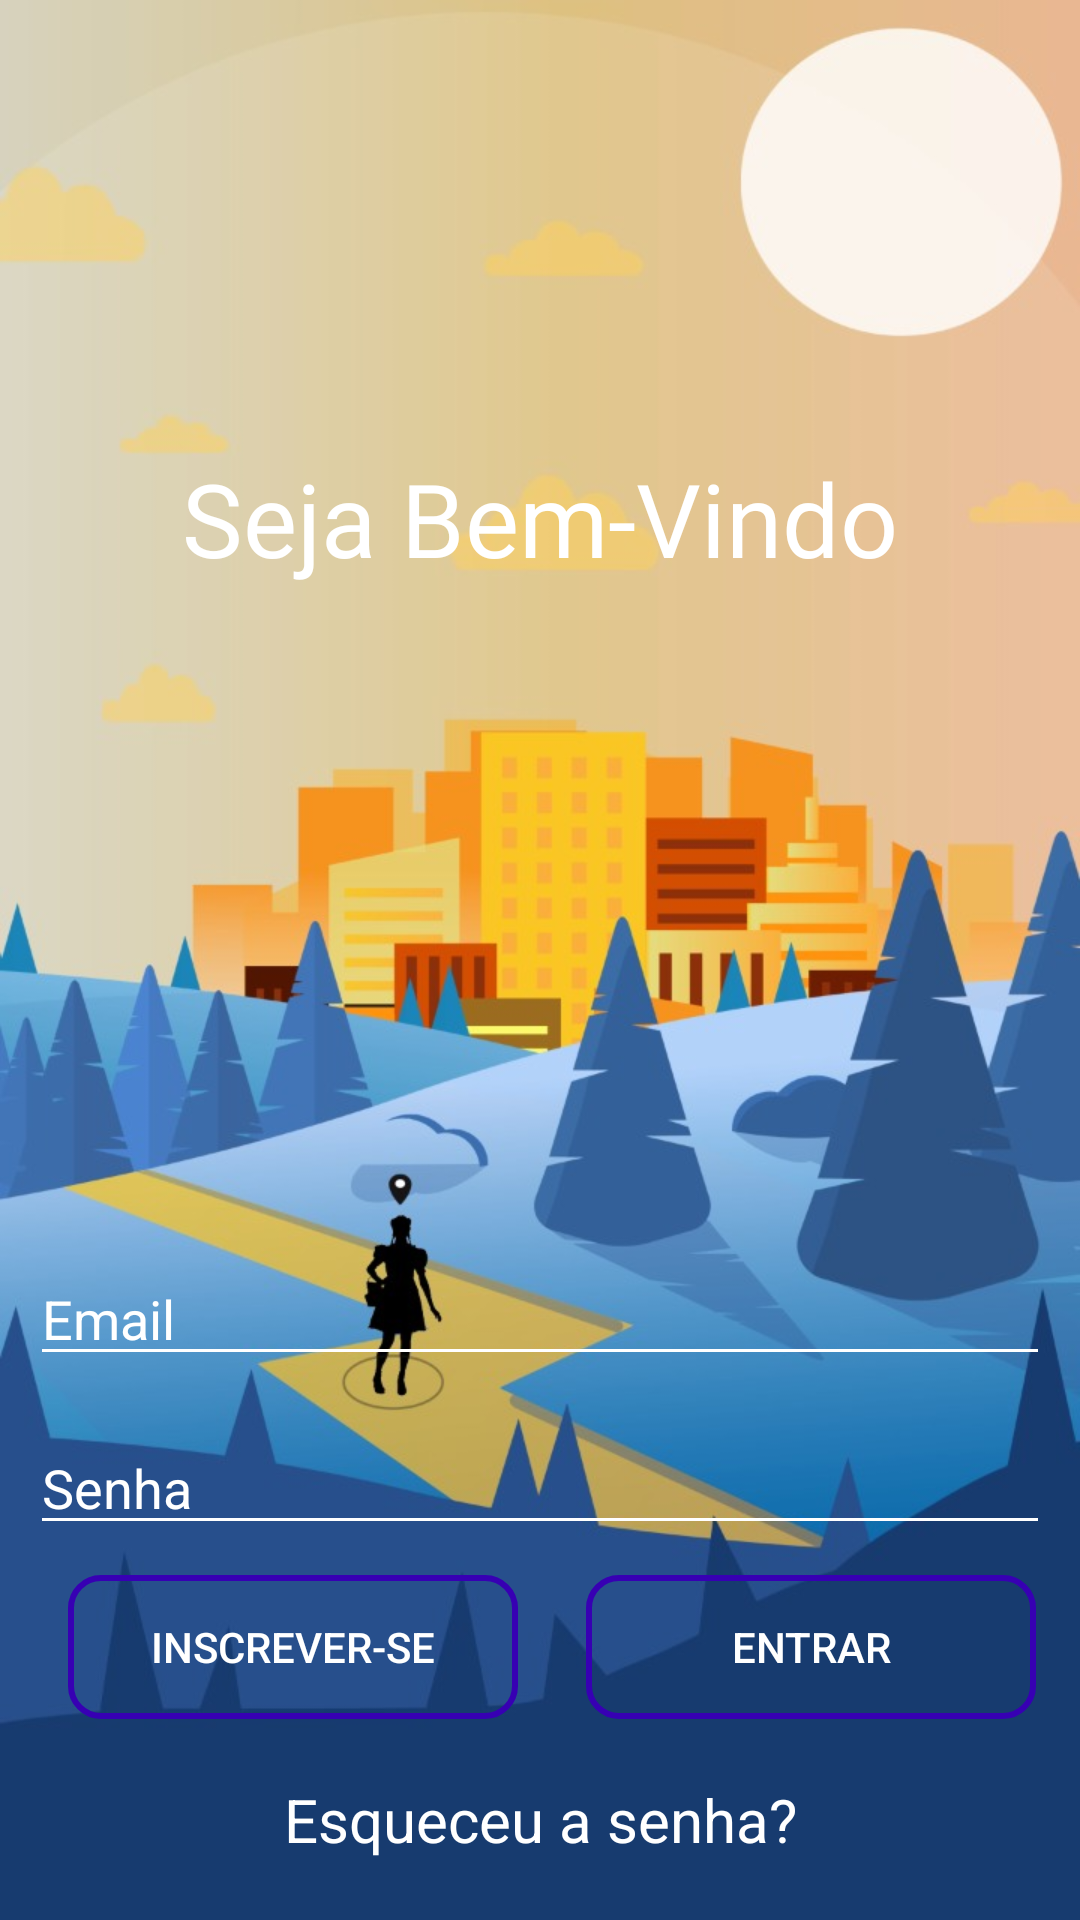

The Android layout XML behind this screen, and the referenced resources:
<!-- AndroidManifest.xml: application theme Theme.AppDorothy -->
<!-- res/layout/activity_form_login.xml -->
<?xml version="1.0" encoding="utf-8"?>
<androidx.core.widget.NestedScrollView xmlns:app="http://schemas.android.com/apk/res-auto"
    xmlns:tools="http://schemas.android.com/tools"
    android:layout_width="match_parent"
    android:layout_height="match_parent"
    android:fillViewport="true"
    xmlns:android="http://schemas.android.com/apk/res/android">

    <androidx.constraintlayout.widget.ConstraintLayout
        android:layout_width="match_parent"
        android:layout_height="match_parent"
        android:background="@drawable/background"
        tools:context=".forms.FormLogin"
        android:id="@+id/container"
        >

        <TextView
            android:id="@+id/tv_bem_vindo"
            android:layout_width="wrap_content"
            android:layout_height="wrap_content"
            android:layout_marginStart="8dp"
            android:layout_marginTop="150dp"
            android:layout_marginEnd="8dp"
            android:fontFamily="@font/honey_notes"
            android:text="Seja Bem-Vindo"
            android:textAppearance="@style/TextAppearance.AppCompat.Display1"
            android:textColor="@color/white"
            app:layout_constraintEnd_toEndOf="parent"
            app:layout_constraintStart_toStartOf="parent"
            app:layout_constraintTop_toTopOf="parent"

            />

        <androidx.appcompat.widget.AppCompatEditText
            android:id="@+id/edt_email"
            android:inputType="textEmailAddress"
            android:layout_width="match_parent"
            android:layout_height="wrap_content"
            android:layout_marginStart="10dp"
            android:layout_marginEnd="10dp"
            android:layout_marginBottom="15dp"
            android:theme="@style/EditText"
            android:hint="Email"
            android:textColorHint="#ffffff"
            android:textColor="@color/white"
            app:layout_constraintBottom_toTopOf="@+id/edt_senha"
            app:layout_constraintStart_toStartOf="parent"
            app:layout_constraintEnd_toEndOf="parent"
            android:drawableEnd="@drawable/ic_email"
            ></androidx.appcompat.widget.AppCompatEditText>


        <androidx.appcompat.widget.AppCompatEditText
            android:id="@+id/edt_senha"
            android:inputType="textPassword"
            android:layout_width="match_parent"
            android:layout_height="wrap_content"
            android:layout_marginStart="10dp"
            android:layout_marginEnd="10dp"
            android:layout_marginBottom="10dp"
            android:theme="@style/EditText"
            android:hint="Senha"
            android:textColorHint="#ffffff"
            android:textColor="@color/white"
            app:layout_constraintBottom_toTopOf="@+id/btn_signup"
            app:layout_constraintStart_toStartOf="parent"
            app:layout_constraintEnd_toEndOf="parent"
            android:drawableEnd="@drawable/ic_baseline_lock_24"
            ></androidx.appcompat.widget.AppCompatEditText>



        <androidx.appcompat.widget.AppCompatButton
            android:id="@+id/btn_signup"
            android:layout_width="150dp"
            android:layout_height="wrap_content"
            android:layout_marginStart="8dp"
            android:layout_marginBottom="20dp"
            android:background="@drawable/bg_button_white"
            android:text="Inscrever-se"
            android:textColor="@color/white"
            app:layout_constraintBottom_toTopOf="@+id/tv_esqueceu"
            app:layout_constraintEnd_toStartOf="@+id/btn_signin"
            app:layout_constraintHorizontal_bias="0.5"
            app:layout_constraintStart_toStartOf="parent" />

        <androidx.appcompat.widget.AppCompatButton
            android:id="@+id/btn_signin"
            android:layout_width="150dp"
            android:layout_height="wrap_content"
            android:layout_marginStart="8dp"
            android:layout_marginBottom="20dp"
            android:background="@drawable/bg_button_white"
            android:text="Entrar"
            android:textColor="@color/white"
            app:layout_constraintBottom_toTopOf="@+id/tv_esqueceu"
            app:layout_constraintEnd_toEndOf="parent"
            app:layout_constraintHorizontal_bias="0.5"
            app:layout_constraintStart_toEndOf="@+id/btn_signup" />

        <TextView
            android:id="@+id/tv_esqueceu"
            android:layout_width="wrap_content"
            android:layout_height="wrap_content"
            android:layout_marginStart="8dp"
            android:layout_marginEnd="8dp"
            android:layout_marginBottom="20dp"
            android:text="Esqueceu a senha?"
            android:textColor="@color/white"

            android:textSize="20dp"
            app:layout_constraintBottom_toBottomOf="parent"
            app:layout_constraintEnd_toEndOf="parent"

            app:layout_constraintStart_toStartOf="parent"></TextView>


    </androidx.constraintlayout.widget.ConstraintLayout>
</androidx.core.widget.NestedScrollView>
<!-- resources referenced by this layout -->
<resources>
  <color name="white">#FFFFFFFF</color>
  <!-- drawable background: jpeg bitmap (drawable, 74258 bytes) -->
  <!-- drawable bg_button_white (drawable) -->
  <?xml version="1.0" encoding="utf-8"?>
  <shape xmlns:android="http://schemas.android.com/apk/res/android"
      android:shape="rectangle">
  
      <corners android:radius="10dp"/>
      <solid android:color="@android:color/transparent"/>
      <stroke android:color="@color/purple_700"
          android:width="2dp"
          />
  
  
      </shape>
  <style name="EditText">
          <item name="colorControlNormal">#ffffff</item>
          <item name="colorControlActivated">#ffffff</item>
          <item name="colorControlHighlight">#ffffff</item>
          <item name="colorAccent">#ffffff</item>
          <item name="android:textColorHint">#ffffff</item>
      </style>
  <style name="Theme.AppDorothy" parent="Theme.MaterialComponents.Light.NoActionBar">
          
          <item name="colorPrimary">@color/purple_500</item>
          <item name="colorPrimaryVariant">@color/black</item>
          <item name="colorOnPrimary">@color/white</item>
          
          <item name="colorSecondary">@color/teal_200</item>
          <item name="colorSecondaryVariant">@color/teal_700</item>
          <item name="colorOnSecondary">@color/black</item>
          
          <item name="android:statusBarColor" tools:targetApi="l">@color/white</item>
          <item name="android:windowLightStatusBar" tools:targetApi="23">@color/white</item>
          
          <item name="windowActionBar">true</item>
          <item name="windowActionModeOverlay">true</item>
          <item name="windowActionBarOverlay">true</item>
          <item name="windowNoTitle">true</item>
      </style>
  <color name="purple_700">#FF3700B3</color>
  <color name="purple_500">#FF6200EE</color>
  <color name="black">#FF000000</color>
  <color name="teal_200">#FF03DAC5</color>
  <color name="teal_700">#FF018786</color>
</resources>
